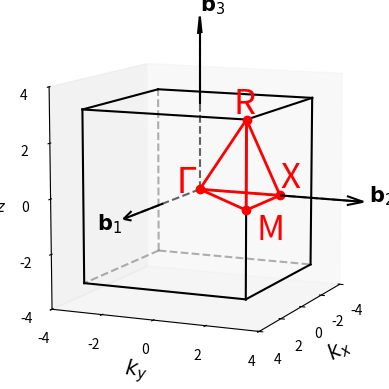

Source code (Python):
import matplotlib.pyplot as plt
from argparse import ArgumentParser
import numpy as np
from math import pi

b1 = np.array((2 * pi, 0, 0))
b2 = np.array((0, 2 * pi, 0))
b3 = np.array((0, 0, 2 * pi))


def plot_cell(ax):
    for i, j in [(-1, -1), (-1, 1), (1, -1), (1, 1)]:
        alpha1 = alpha2 = alpha3 = 1
        style1 = style2 = style3 = "-"
        if i == -1 and j == -1:
            alpha3 = 0.3
            style3 = "--"
        if i == -1 and j == -1:
            alpha2 = 0.3
            style2 = "--"
        if i == -1 and j == -1:
            alpha1 = 0.3
            style1 = "--"

        ax.plot(
            [-pi, pi],
            [i * pi, i * pi],
            [j * pi, j * pi],
            style1,
            color="black",
            alpha=alpha1,
        )
        ax.plot(
            [i * pi, i * pi],
            [-pi, pi],
            [j * pi, j * pi],
            style2,
            color="black",
            alpha=alpha2,
        )
        ax.plot(
            [i * pi, i * pi],
            [j * pi, j * pi],
            [-pi, pi],
            style3,
            color="black",
            alpha=alpha3,
        )


def plot_vectors(ax):
    ax.plot([0, b1[0]], [0, b1[1]], [0, b1[2]], "--", color="black", alpha=0.6)
    ax.plot([0, b2[0]], [0, b2[1]], [0, b2[2]], "--", color="black", alpha=0.6)
    ax.plot([0, b3[0]], [0, b3[1]], [0, b3[2]], "--", color="black", alpha=0.6)
    ax.quiver(*tuple(b1 / 2), *tuple(b1 / 2), color="black", arrow_length_ratio=0.2)
    ax.quiver(*tuple(b2 / 2), *tuple(b2 / 2), color="black", arrow_length_ratio=0.2)
    ax.quiver(*tuple(b3 / 2), *tuple(b3 / 2), color="black", arrow_length_ratio=0.2)
    ax.text(b1[0] + 2, 0, 0, "$\mathbf{b}_1$", fontsize=15, color="black")
    ax.text(0, b2[1] + 0.2, 0, "$\mathbf{b}_2$", fontsize=15, color="black")
    ax.text(0, 0, b3[2] + 0.2, "$\mathbf{b}_3$", fontsize=15, color="black")


def plot_path(ax):
    points = {
        "$\Gamma$": [(0, 0, 0), (1, -0.5, 0)],
        "M": [(b1[0] / 2, b2[1] / 2, 0), (b1[0] / 2, b2[1] / 2 + 0.4, -1)],
        "R": [
            (b1[0] / 2, b2[1] / 2, b3[2] / 2),
            (b1[0] / 2, b2[1] / 2 - 0.5, b3[2] / 2 + 0.2),
        ],
        "X": [(0, b2[1] / 2, 0), (0, b2[1] / 2, 0.3)],
    }
    for point in points:
        ax.text(*points[point][1], point, fontsize=25, color="red")
        ax.scatter(*points[point][0], color="red", s=36)
    path = [["$\Gamma$", "X", "M", "$\Gamma$", "R", "X"], ["M", "R"]]
    for subpath in path:
        for i in range(0, len(subpath) - 1):
            line = np.array([points[subpath[i]][0], points[subpath[i + 1]][0]])
            ax.plot(line.T[0], line.T[1], line.T[2], color="red", linewidth=2)


def main(interactive=False, output_path="."):
    fig = plt.figure()
    ax = fig.add_subplot(projection="3d")
    ax.xaxis._axinfo["grid"]["color"] = (1, 1, 1, 0)
    ax.yaxis._axinfo["grid"]["color"] = (1, 1, 1, 0)
    ax.zaxis._axinfo["grid"]["color"] = (1, 1, 1, 0)
    ax.set_xlabel("$k_x$", fontsize=15)
    ax.set_ylabel("$k_y$", fontsize=15)
    ax.zaxis.set_rotate_label(False)  # disable automatic rotation
    ax.set_zlabel("$k_z$", fontsize=15, rotation=0)
    ax.set_xticks([-4, -2, 0, 2, 4], [-4, -2, 0, 2, 4])
    ax.set_yticks([-4, -2, 0, 2, 4], [-4, -2, 0, 2, 4])
    ax.set_zticks([-4, -2, 0, 2, 4], [-4, -2, 0, 2, 4])
    ax.set_xlim(-4, 4)
    ax.set_ylim(-4, 4)
    ax.set_zlim(-4, 4)
    ax.set_aspect("equal")

    plot_cell(ax=ax)
    plot_vectors(ax=ax)
    plot_path(ax)
    ax.view_init(elev=10, azim=24)
    if interactive:
        plt.show()
    else:
        plt.savefig(f"{output_path}/path.pdf", dpi=400)


if __name__ == "__main__":
    parser = ArgumentParser()
    parser.add_argument(
        "-i",
        "--interactive",
        action="store_true",
        default=False,
        help="Turn on interactive mode.",
    )
    parser.add_argument(
        "-op", "--output_path", type=str, default=".", help="Path to the output file."
    )

    args = parser.parse_args()
    main(**vars(args))
